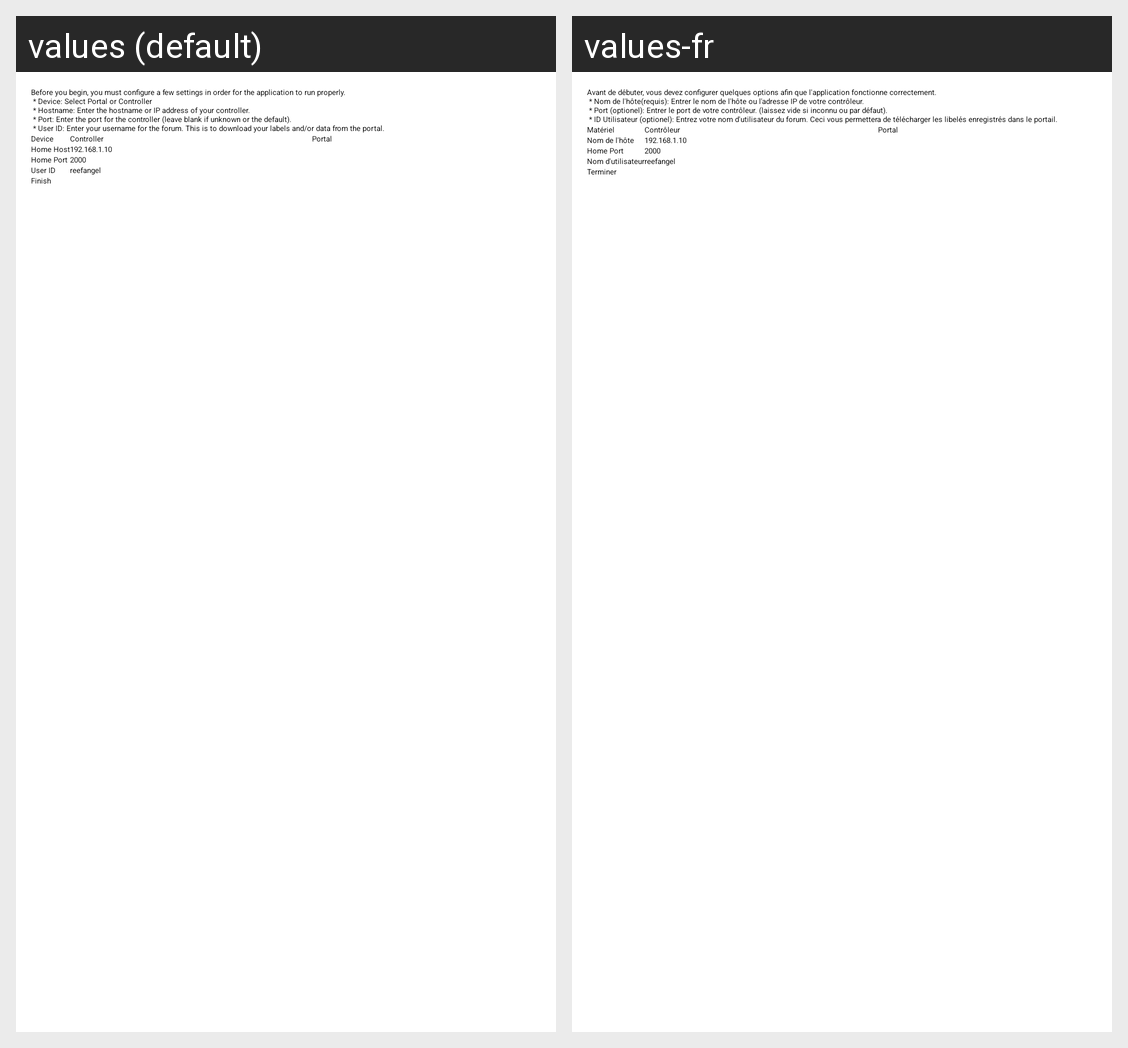

Locale-by-locale string values for the Android screen shown in this grid:
Android screen res/layout/firstrun.xml rendered under 2 locales, left to right: values (default), values-fr. Device: Nexus 5 (rendered at 1080×1920; each locale shown at half size, 540×960, under a caption strip naming it); theme DarkTheme.
Strings drawn on this screen, with the default value and each locale's value (text and hints the layout hard-codes, and strings that could not be matched under every locale, appear in the picture but are not listed):

descriptionFirstRun
  values: Before you begin, you must configure a few settings in order for the application to run properly.
       * Device: Select Portal or Controller
       * Hostname: Enter the hostname or IP address of your controller.
       * Port: Enter the port for the controller (leave blank if unknown or the default).
       * User ID: Enter your username for the forum. This is to download your labels and/or data from the portal.
  values-fr: Avant de débuter, vous devez configurer quelques options afin que l'application fonctionne correctement.
       * Nom de l'hôte(requis): Entrer le nom de l'hôte ou l'adresse IP de votre contrôleur.
       * Port (optionel): Entrer le port de votre contrôleur. (laissez vide si inconnu ou par défaut).
       * ID Utilisateur (optionel): Entrez votre nom d'utilisateur du forum. Ceci vous permettera de télécharger les …[clipped]

prefsCategoryDevice
  values: Device
  values-fr: Matériel

prefsCategoryController
  values: Controller
  values-fr: Contrôleur

prefsCategoryPortal
  values: Portal
  values-fr: Portal  [not translated; the default value is used]

prefHostTitle
  values: Home Host
  values-fr: Nom de l'hôte

prefHostHomeDefault
  values: 192.168.1.10
  values-fr: 192.168.1.10  [not translated; the default value is used]

prefPortTitle
  values: Home Port
  values-fr: Home Port  [not translated; the default value is used]

prefPortDefault
  values: 2000
  values-fr: 2000  [not translated; the default value is used]

prefUserIdTitle
  values: User ID
  values-fr: Nom d'utilisateur

prefUserIdDefault
  values: reefangel
  values-fr: reefangel  [not translated; the default value is used]

buttonFinish
  values: Finish
  values-fr: Terminer
